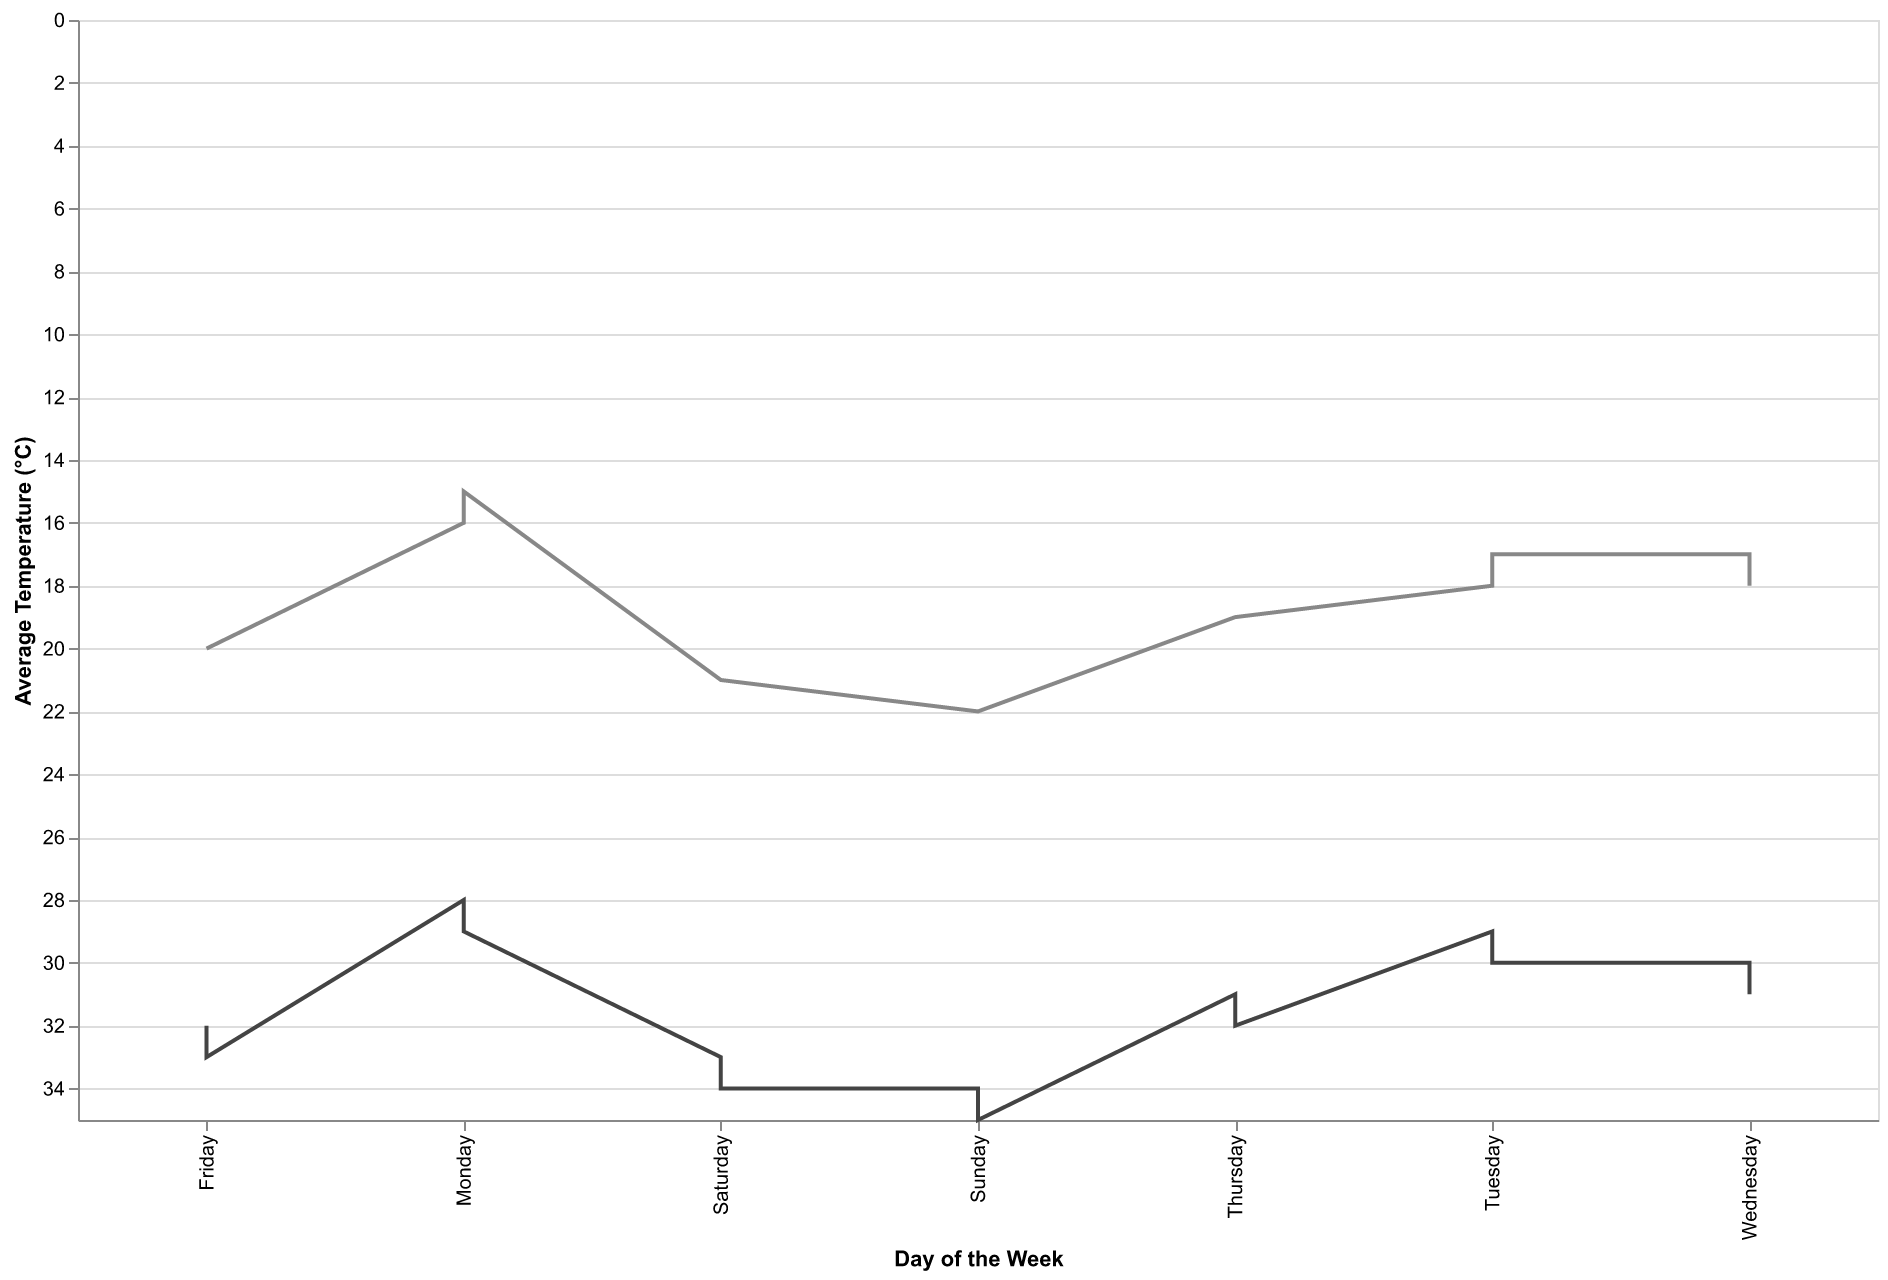

The table this chart was drawn from, first rows:
Day, AverageTemp, MinTemp, MaxTemp
Monday, 22, 16, 28
Tuesday, 23, 18, 29
Wednesday, 24, 17, 30
Thursday, 25, 19, 31
Friday, 26, 20, 32
Saturday, 27, 21, 33
Sunday, 28, 22, 34
Monday, 22, 15, 29
Tuesday, 23, 17, 30
Wednesday, 24, 18, 31
Thursday, 25, 19, 32
Friday, 26, 20, 33
Saturday, 27, 21, 34
Sunday, 28, 22, 35
